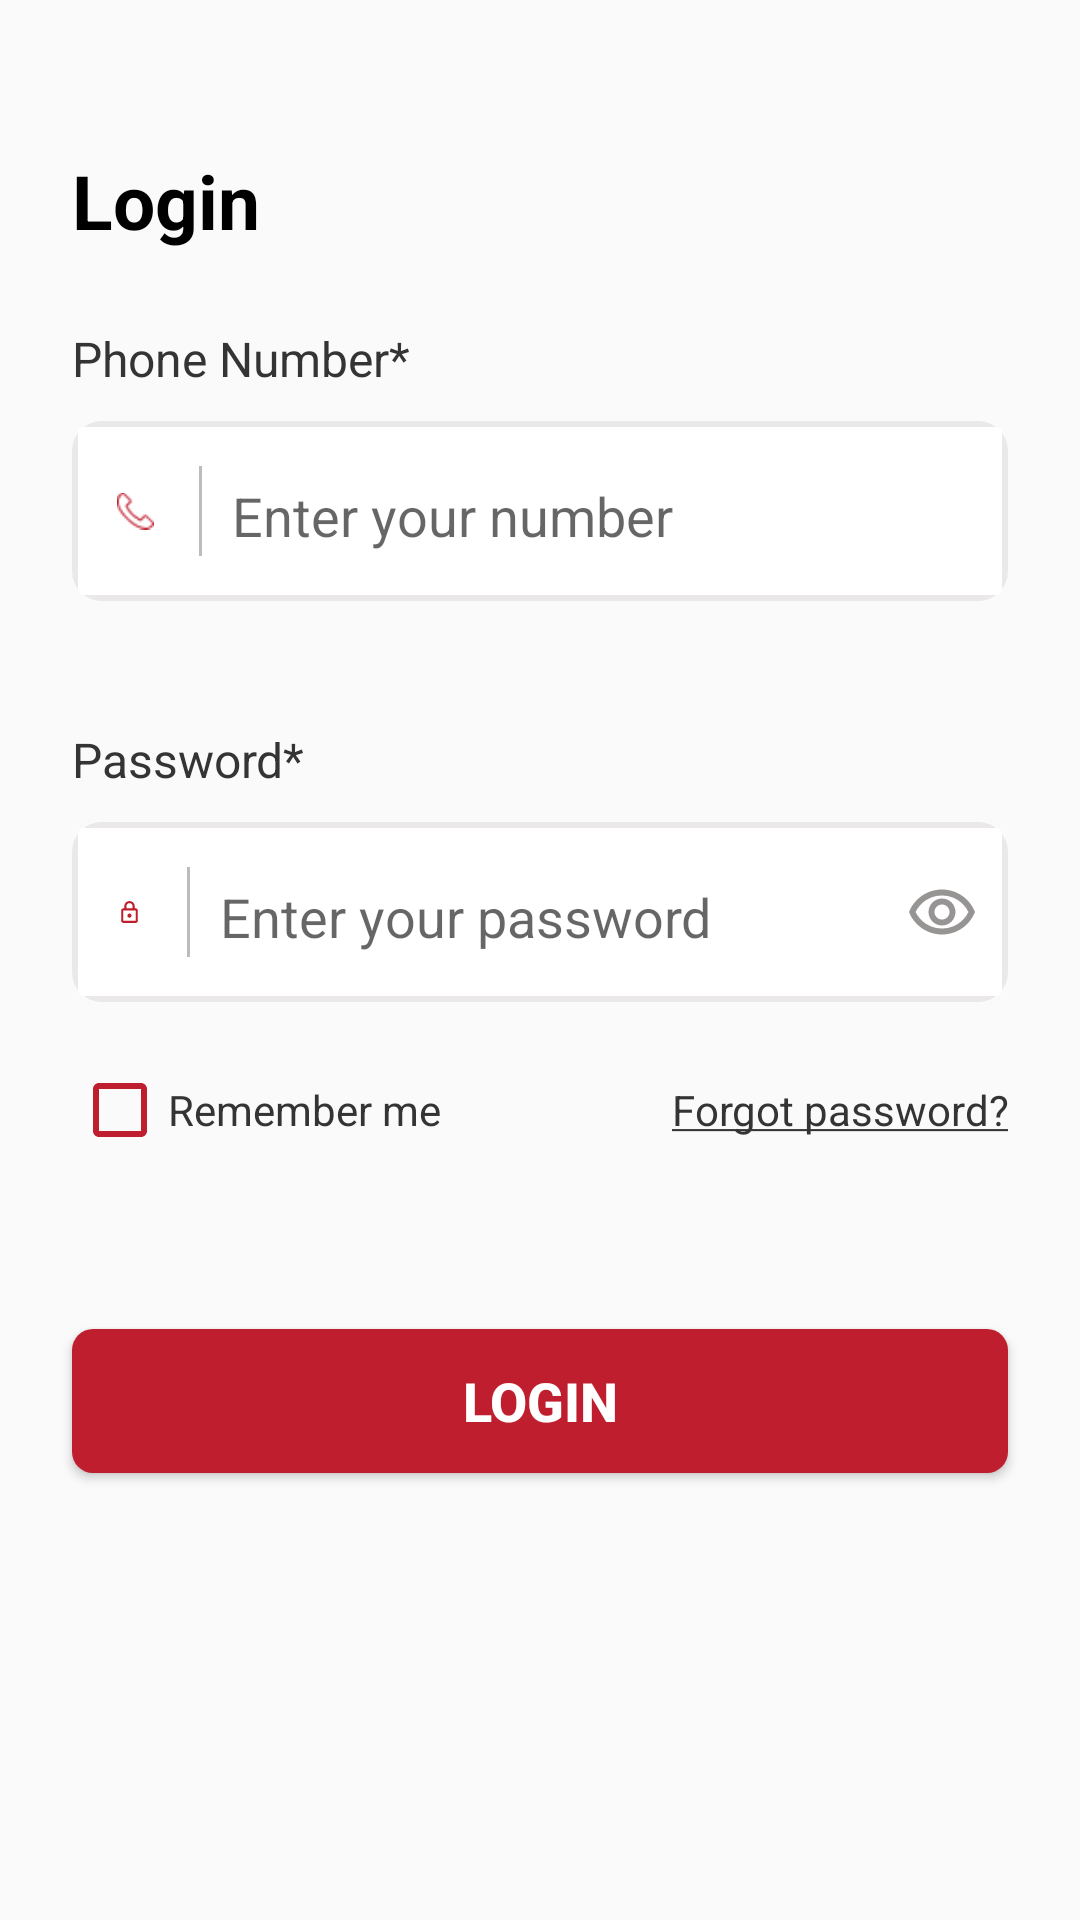

Here is an Android app screen rendered from its layout file. Give the layout XML and the strings, colors and styles it references.
<!-- AndroidManifest.xml: application theme Theme.Exobe -->
<!-- res/layout/user_login.xml -->
<?xml version="1.0" encoding="utf-8"?>
<androidx.core.widget.NestedScrollView xmlns:android="http://schemas.android.com/apk/res/android"
    xmlns:app="http://schemas.android.com/apk/res-auto"
    xmlns:tools="http://schemas.android.com/tools"
    android:layout_width="match_parent"
    android:layout_height="match_parent"
    android:fillViewport="true"
    tools:context=".UserLogin">

    <androidx.constraintlayout.widget.ConstraintLayout
        android:layout_width="match_parent"
        android:layout_height="match_parent">

        <ImageView
            android:id="@+id/iv_exobe_red"
            android:layout_width="match_parent"
            android:layout_height="wrap_content"
            android:layout_marginTop="40dp"
            android:src="@drawable/exobe_red"
            app:layout_constraintTop_toTopOf="parent"/>
        <TextView
            android:id="@+id/tv_login"
            android:layout_width="match_parent"
            android:layout_height="wrap_content"
            android:layout_marginLeft="24dp"
            android:layout_marginTop="10dp"
            android:text="Login"
            android:textSize="25dp"
            android:textStyle="bold"
            android:textColor="@color/black"
            app:layout_constraintTop_toBottomOf="@+id/iv_exobe_red"/>
        <TextView
            android:id="@+id/tv_phone"
            android:layout_width="match_parent"
            android:layout_height="wrap_content"
            android:layout_marginLeft="24dp"
            android:layout_marginTop="25dp"
            android:text="Phone Number*"
            android:textSize="16dp"
            android:textColor="@color/dark_gray"
            app:layout_constraintTop_toBottomOf="@+id/tv_login"/>
        <LinearLayout
            android:id="@+id/ll_phone"
            android:gravity="center_vertical"
            android:layout_width="match_parent"
            android:layout_height="wrap_content"
            android:orientation="horizontal"
            android:weightSum="3"
            android:background="@drawable/et_bg"
            android:paddingLeft="5dp"
            android:layout_marginLeft="24dp"
            android:layout_marginRight="24dp"
            android:layout_marginTop="10dp"
            app:layout_constraintTop_toBottomOf="@id/tv_phone"
            >
            <ImageView
                android:layout_weight="0.5"
                android:layout_width="wrap_content"
                android:layout_height="wrap_content"
                android:src="@drawable/phone"
                android:padding="10dp"
                android:layout_gravity="center"
                />
            <View
                android:layout_width="1dp"
                android:layout_height="30dp"
                android:layout_gravity="center"
                android:background="@color/light_gray"
                android:layout_marginLeft="5dp"/>

            <EditText
                android:id="@+id/et_phone0"
                android:layout_width="match_parent"
                android:layout_height="wrap_content"
                android:backgroundTint="@android:color/transparent"
                android:hint="Enter your number"
                android:inputType="number"
                android:digits="0123456789"
                android:lines="1"
                android:minHeight="48dp"
                android:paddingLeft="10dp" />
        </LinearLayout>
        <TextView
            android:visibility="gone"
            android:id="@+id/val_phone0"
            android:layout_width="match_parent"
            android:layout_height="wrap_content"
            android:textSize="10dp"
            android:textColor="#f00"
            android:layout_marginLeft="24dp"
            android:layout_marginTop="2dp"
            android:layout_marginBottom="2dp"
            app:layout_constraintTop_toBottomOf="@+id/ll_phone"
            app:layout_constraintLeft_toLeftOf="parent"
            />
        <TextView
            android:id="@+id/tv_pass"
            android:layout_width="match_parent"
            android:layout_height="wrap_content"
            android:layout_marginLeft="24dp"
            android:layout_marginTop="42dp"
            android:text="Password*"
            android:textSize="16dp"
            android:textColor="@color/dark_gray"
            app:layout_constraintTop_toBottomOf="@+id/ll_phone"/>
        <LinearLayout
            android:id="@+id/ll_pass"
            android:gravity="center_vertical"
            android:layout_width="match_parent"
            android:layout_height="wrap_content"
            android:orientation="horizontal"
            android:weightSum="3"
            android:background="@drawable/et_bg"
            android:paddingLeft="5dp"
            android:layout_marginLeft="24dp"
            android:layout_marginRight="24dp"
            android:layout_marginTop="10dp"
            app:layout_constraintTop_toBottomOf="@id/tv_pass"
            >
            <ImageView
                android:layout_weight="0.5"
                android:layout_width="wrap_content"
                android:layout_height="wrap_content"
                android:src="@drawable/lock"
                android:padding="10dp"
                android:layout_gravity="center"
                />
            <View
                android:layout_width="1dp"
                android:layout_height="30dp"
                android:layout_gravity="center"
                android:background="@color/light_gray"
                android:layout_marginLeft="5dp"/>

            <EditText
                android:id="@+id/et_pass0"
                android:layout_width="match_parent"
                android:layout_height="wrap_content"
                android:layout_weight="2.5"
                android:backgroundTint="@android:color/transparent"
                android:hint="Enter your password"
                android:digits="0123456789abcdefghijklmnopqrstuvwxyz&amp;@#$%^+=ABCDEFGHIJKLMNOPQRSTUVWXYZ"
                 android:longClickable="false"
                android:inputType="textPassword"
                android:lines="1"
                android:minHeight="48dp"
                android:paddingLeft="10dp" />
            <ImageView
                android:id="@+id/iv_visible0"
                android:layout_width="wrap_content"
                android:layout_height="wrap_content"
                android:padding="10dp"
                android:src="@drawable/eye"
                android:clickable="true"/>
        </LinearLayout>
        <TextView
            android:visibility="gone"
            android:id="@+id/val_pass0"
            android:layout_width="match_parent"
            android:layout_height="wrap_content"
            android:textSize="10dp"
            android:textColor="#f00"
            android:layout_marginLeft="24dp"
            android:layout_marginTop="2dp"
            android:layout_marginBottom="2dp"
            app:layout_constraintTop_toBottomOf="@+id/ll_pass"
            app:layout_constraintLeft_toLeftOf="parent"
            />
        <LinearLayout

            android:layout_marginTop="20dp"
            android:layout_marginLeft="24dp"
            android:layout_marginRight="24dp"
            android:weightSum="2"
            android:id="@+id/ll_remfor"
            android:layout_width="match_parent"
            android:layout_height="wrap_content"
            android:orientation="horizontal"
            android:gravity="center_vertical"
            app:layout_constraintTop_toBottomOf="@id/ll_pass"
            >
            <CheckBox
                android:layout_weight="1"
                android:id="@+id/cb_rem"
                android:buttonTint="@color/dark_red"
                android:layout_width="wrap_content"
                android:layout_height="wrap_content"
                android:textColor="@color/dark_gray"
                android:text="Remember me"
                />
            <TextView
                android:layout_weight="1"
                android:id="@+id/tv_forgot"
                android:gravity="right"
                android:layout_width="wrap_content"
                android:layout_height="wrap_content"
                android:textColor="@color/dark_gray"
                android:text="@string/forgot"
                android:clickable="true"/>

        </LinearLayout>
        <androidx.appcompat.widget.AppCompatButton
            android:id="@+id/btn_login"
            android:layout_width="match_parent"
            android:layout_height="wrap_content"
            android:text="Login"
            android:textSize="18dp"
            android:textStyle="bold"
            android:textColor="@color/white"
            android:background="@drawable/btn_bg"
            android:layout_marginTop="57dp"
            android:layout_marginLeft="24dp"
            android:layout_marginRight="24dp"
            app:layout_constraintTop_toBottomOf="@id/ll_remfor"/>
        <TextView
            android:id="@+id/tv_register0"
            android:layout_width="match_parent"
            android:layout_height="wrap_content"
            android:layout_marginBottom="36dp"
            app:layout_constraintBottom_toBottomOf="parent"
            app:layout_constraintLeft_toLeftOf="parent"
            app:layout_constraintRight_toRightOf="parent"
            android:gravity="center"
            android:clickable="true"/>
    </androidx.constraintlayout.widget.ConstraintLayout>



</androidx.core.widget.NestedScrollView>
<!-- resources referenced by this layout -->
<resources>
  <color name="black">#FF000000</color>
  <color name="dark_gray">#343434</color>
  <color name="dark_red">#bf1e2e</color>
  <color name="light_gray">#bcbcbc</color>
  <color name="white">#FFFFFFFF</color>
  <!-- drawable btn_bg (drawable) -->
  <?xml version="1.0" encoding="utf-8"?>
  <shape android:shape="rectangle" xmlns:android="http://schemas.android.com/apk/res/android">
      <solid android:color="@color/dark_red" />
      <corners android:radius="7dp" />
  
  </shape>
  <!-- drawable et_bg (drawable) -->
  <?xml version="1.0" encoding="utf-8"?>
  <layer-list xmlns:android="http://schemas.android.com/apk/res/android">
      <item>
          <shape android:shape="rectangle">
              <solid android:color="#E9EAE7E7"/>
              <corners android:radius="10dp" />
              <size android:width="325dp" android:height="60dp"/>
          </shape>
      </item>
  
      <item
          android:left="2dp"
          android:right="2dp"
          android:top="2dp"
          android:bottom="2dp">
          <shape android:shape="rectangle">
              <solid android:color="@android:color/white"/>
              <corners android:radius="2dp" />
          </shape>
      </item>
  </layer-list>
  <!-- drawable eye (drawable) -->
  <vector android:height="24dp" android:tint="#979494"
      android:viewportHeight="24" android:viewportWidth="24"
      android:width="24dp" xmlns:android="http://schemas.android.com/apk/res/android">
      <path android:fillColor="@color/white" android:pathData="M12,6.5c3.79,0 7.17,2.13 8.82,5.5 -1.65,3.37 -5.02,5.5 -8.82,5.5S4.83,15.37 3.18,12C4.83,8.63 8.21,6.5 12,6.5m0,-2C7,4.5 2.73,7.61 1,12c1.73,4.39 6,7.5 11,7.5s9.27,-3.11 11,-7.5c-1.73,-4.39 -6,-7.5 -11,-7.5zM12,9.5c1.38,0 2.5,1.12 2.5,2.5s-1.12,2.5 -2.5,2.5 -2.5,-1.12 -2.5,-2.5 1.12,-2.5 2.5,-2.5m0,-2c-2.48,0 -4.5,2.02 -4.5,4.5s2.02,4.5 4.5,4.5 4.5,-2.02 4.5,-4.5 -2.02,-4.5 -4.5,-4.5z"/>
  </vector>
  <!-- drawable lock (drawable) -->
  <vector android:height="24dp" android:tint="@color/dark_red"
      android:viewportHeight="24" android:viewportWidth="24"
      android:width="24dp" xmlns:android="http://schemas.android.com/apk/res/android">
      <path android:fillColor="@android:color/white" android:pathData="M18,8h-1L17,6c0,-2.76 -2.24,-5 -5,-5S7,3.24 7,6v2L6,8c-1.1,0 -2,0.9 -2,2v10c0,1.1 0.9,2 2,2h12c1.1,0 2,-0.9 2,-2L20,10c0,-1.1 -0.9,-2 -2,-2zM9,6c0,-1.66 1.34,-3 3,-3s3,1.34 3,3v2L9,8L9,6zM18,20L6,20L6,10h12v10zM12,17c1.1,0 2,-0.9 2,-2s-0.9,-2 -2,-2 -2,0.9 -2,2 0.9,2 2,2z"/>
  </vector>
  <!-- drawable phone: png bitmap (drawable, 581 bytes) -->
  <string name="forgot"><u>Forgot password?</u></string>
  <style name="Theme.Exobe" parent="Theme.AppCompat.DayNight.NoActionBar">
          
          <item name="colorPrimary">@color/purple_500</item>
          <item name="colorPrimaryVariant">@color/purple_700</item>
          <item name="colorOnPrimary">@color/white</item>
          
          <item name="colorSecondary">@color/teal_200</item>
          <item name="colorSecondaryVariant">@color/teal_700</item>
          <item name="colorOnSecondary">@color/black</item>
          
          <item name="android:statusBarColor">@color/dark_red</item>
          
      </style>
  <color name="purple_500">#FF6200EE</color>
  <color name="purple_700">#FF3700B3</color>
  <color name="teal_200">#FF03DAC5</color>
  <color name="teal_700">#FF018786</color>
</resources>
